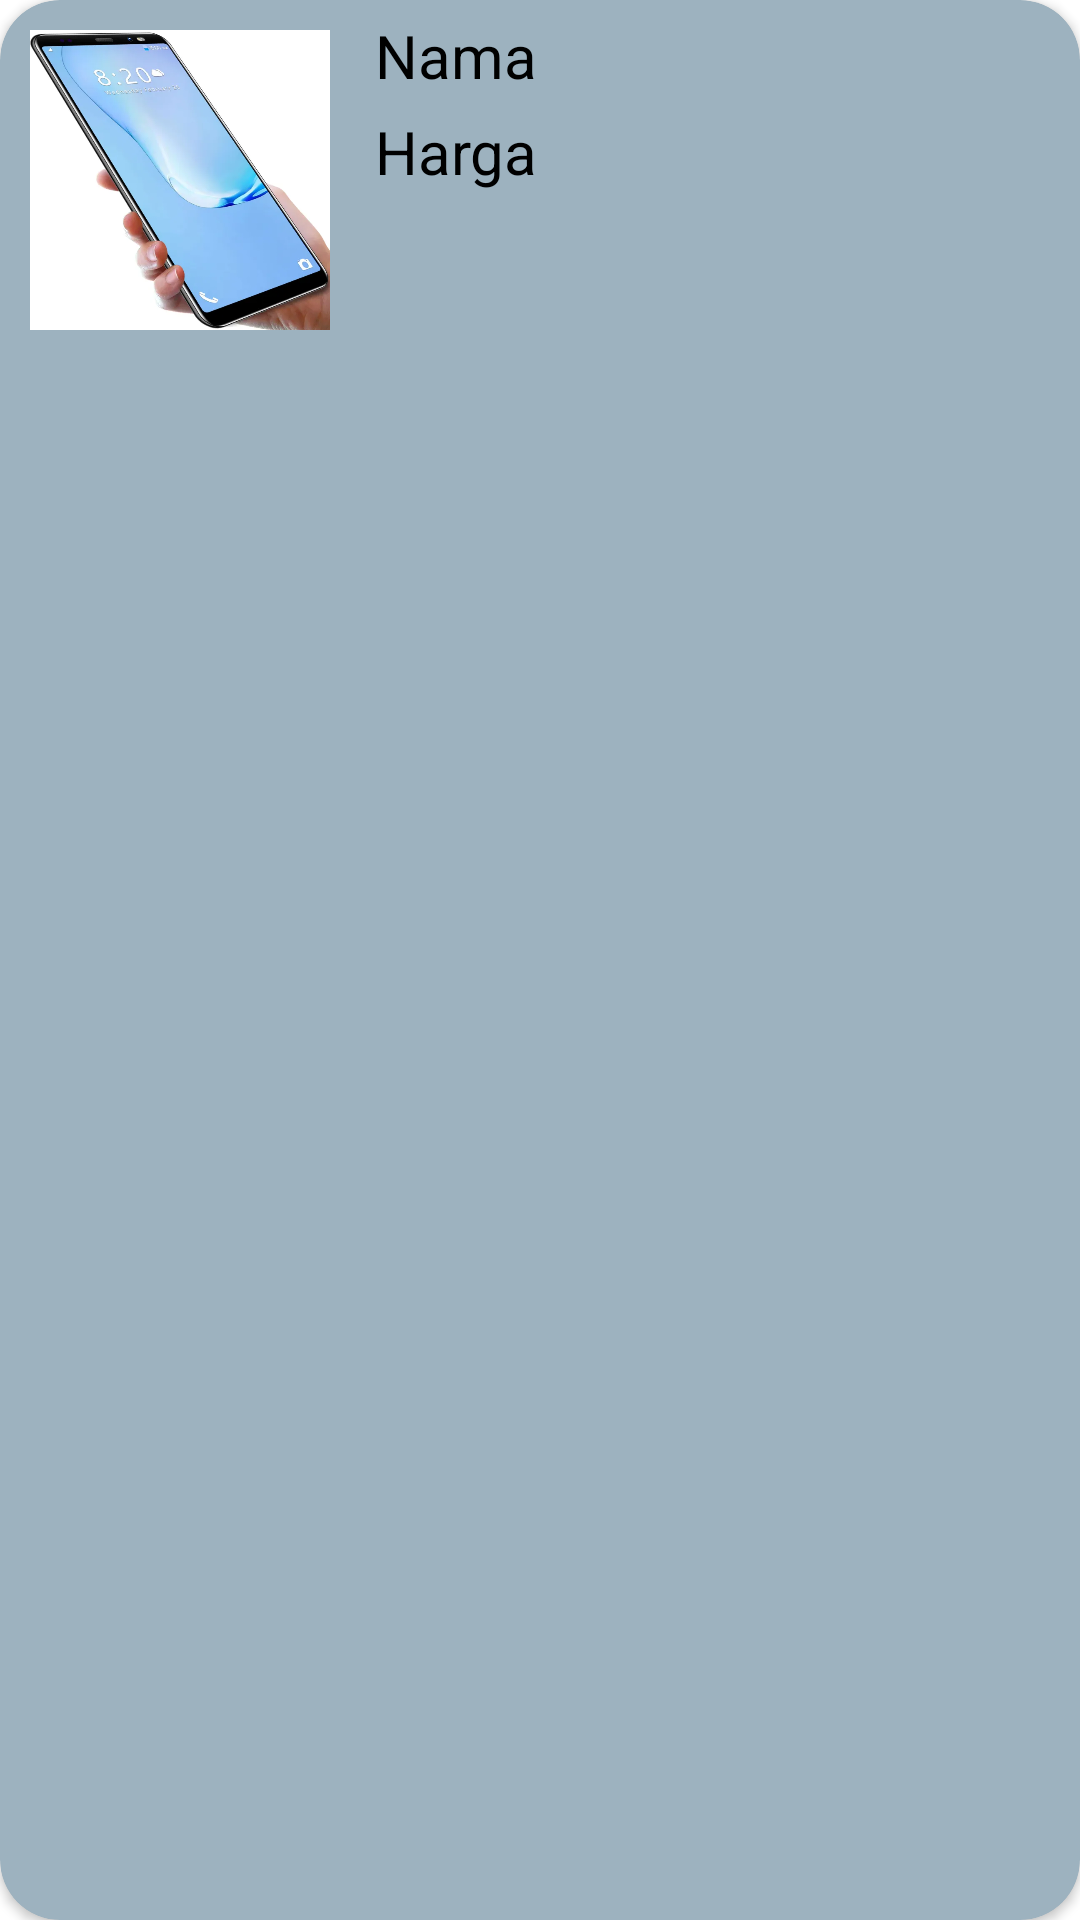

Here is an Android app screen rendered from its layout file. Give the layout XML and the strings, colors and styles it references.
<!-- AndroidManifest.xml: application theme Theme.PFP -->
<!-- res/layout/list_riwayat.xml -->
<?xml version="1.0" encoding="utf-8"?>
<androidx.cardview.widget.CardView xmlns:android="http://schemas.android.com/apk/res/android"
    android:layout_width="match_parent"
    android:layout_height="wrap_content"
    xmlns:app="http://schemas.android.com/apk/res-auto"
    app:cardCornerRadius="20dp"
    android:layout_marginBottom="10dp"
    android:backgroundTint="@color/sample">

    <RelativeLayout
        android:padding="5dp"
        android:layout_width="match_parent"
        android:layout_height="wrap_content">

        <LinearLayout
            android:id="@+id/relativeLayout"
            android:layout_width="wrap_content"
            android:layout_height="wrap_content"
            android:background="@drawable/raunded"
            android:layout_margin="5dp">

            <ImageView
                android:id="@+id/lRGambarProduct"
                android:src="@drawable/product"
                android:layout_width="100dp"
                android:layout_height="100dp"/>

        </LinearLayout>


        <TextView
            android:id="@+id/lRNama"
            style="@style/list"
            android:layout_marginLeft="10dp"
            android:layout_toRightOf="@id/relativeLayout"
            android:text="Nama"
            android:layout_width="wrap_content"
            android:layout_height="wrap_content"/>
        <TextView
            android:id="@+id/lRHarga"
            style="@style/list"
            android:layout_below="@id/lRNama"
            android:layout_marginTop="5dp"
            android:layout_marginLeft="10dp"
            android:layout_toRightOf="@id/relativeLayout"
            android:text="Harga"
            android:layout_width="wrap_content"
            android:layout_height="wrap_content"/>
    </RelativeLayout>

</androidx.cardview.widget.CardView>
<!-- resources referenced by this layout -->
<resources>
  <color name="sample">#9DB2BF</color>
  <!-- drawable product: jpg bitmap (drawable, 22980 bytes) -->
  <style name="list">
          <item name="android:textSize">20sp</item>
          <item name="android:textColor">@color/black</item>
      </style>
  <style name="Theme.PFP" parent="Theme.MaterialComponents.DayNight.DarkActionBar">
          
          <item name="colorPrimary">@color/purple_500</item>
          <item name="colorPrimaryVariant">@color/purple_700</item>
          <item name="colorOnPrimary">@color/white</item>
          
          <item name="colorSecondary">@color/teal_200</item>
          <item name="colorSecondaryVariant">@color/teal_700</item>
          <item name="colorOnSecondary">@color/black</item>
          
          <item name="android:statusBarColor">?attr/colorPrimaryVariant</item>
          
      </style>
  <color name="black">#FF000000</color>
  <color name="purple_500">#FF6200EE</color>
  <color name="purple_700">#FF3700B3</color>
  <color name="white">#FFFFFFFF</color>
  <color name="teal_200">#FF03DAC5</color>
  <color name="teal_700">#FF018786</color>
</resources>
